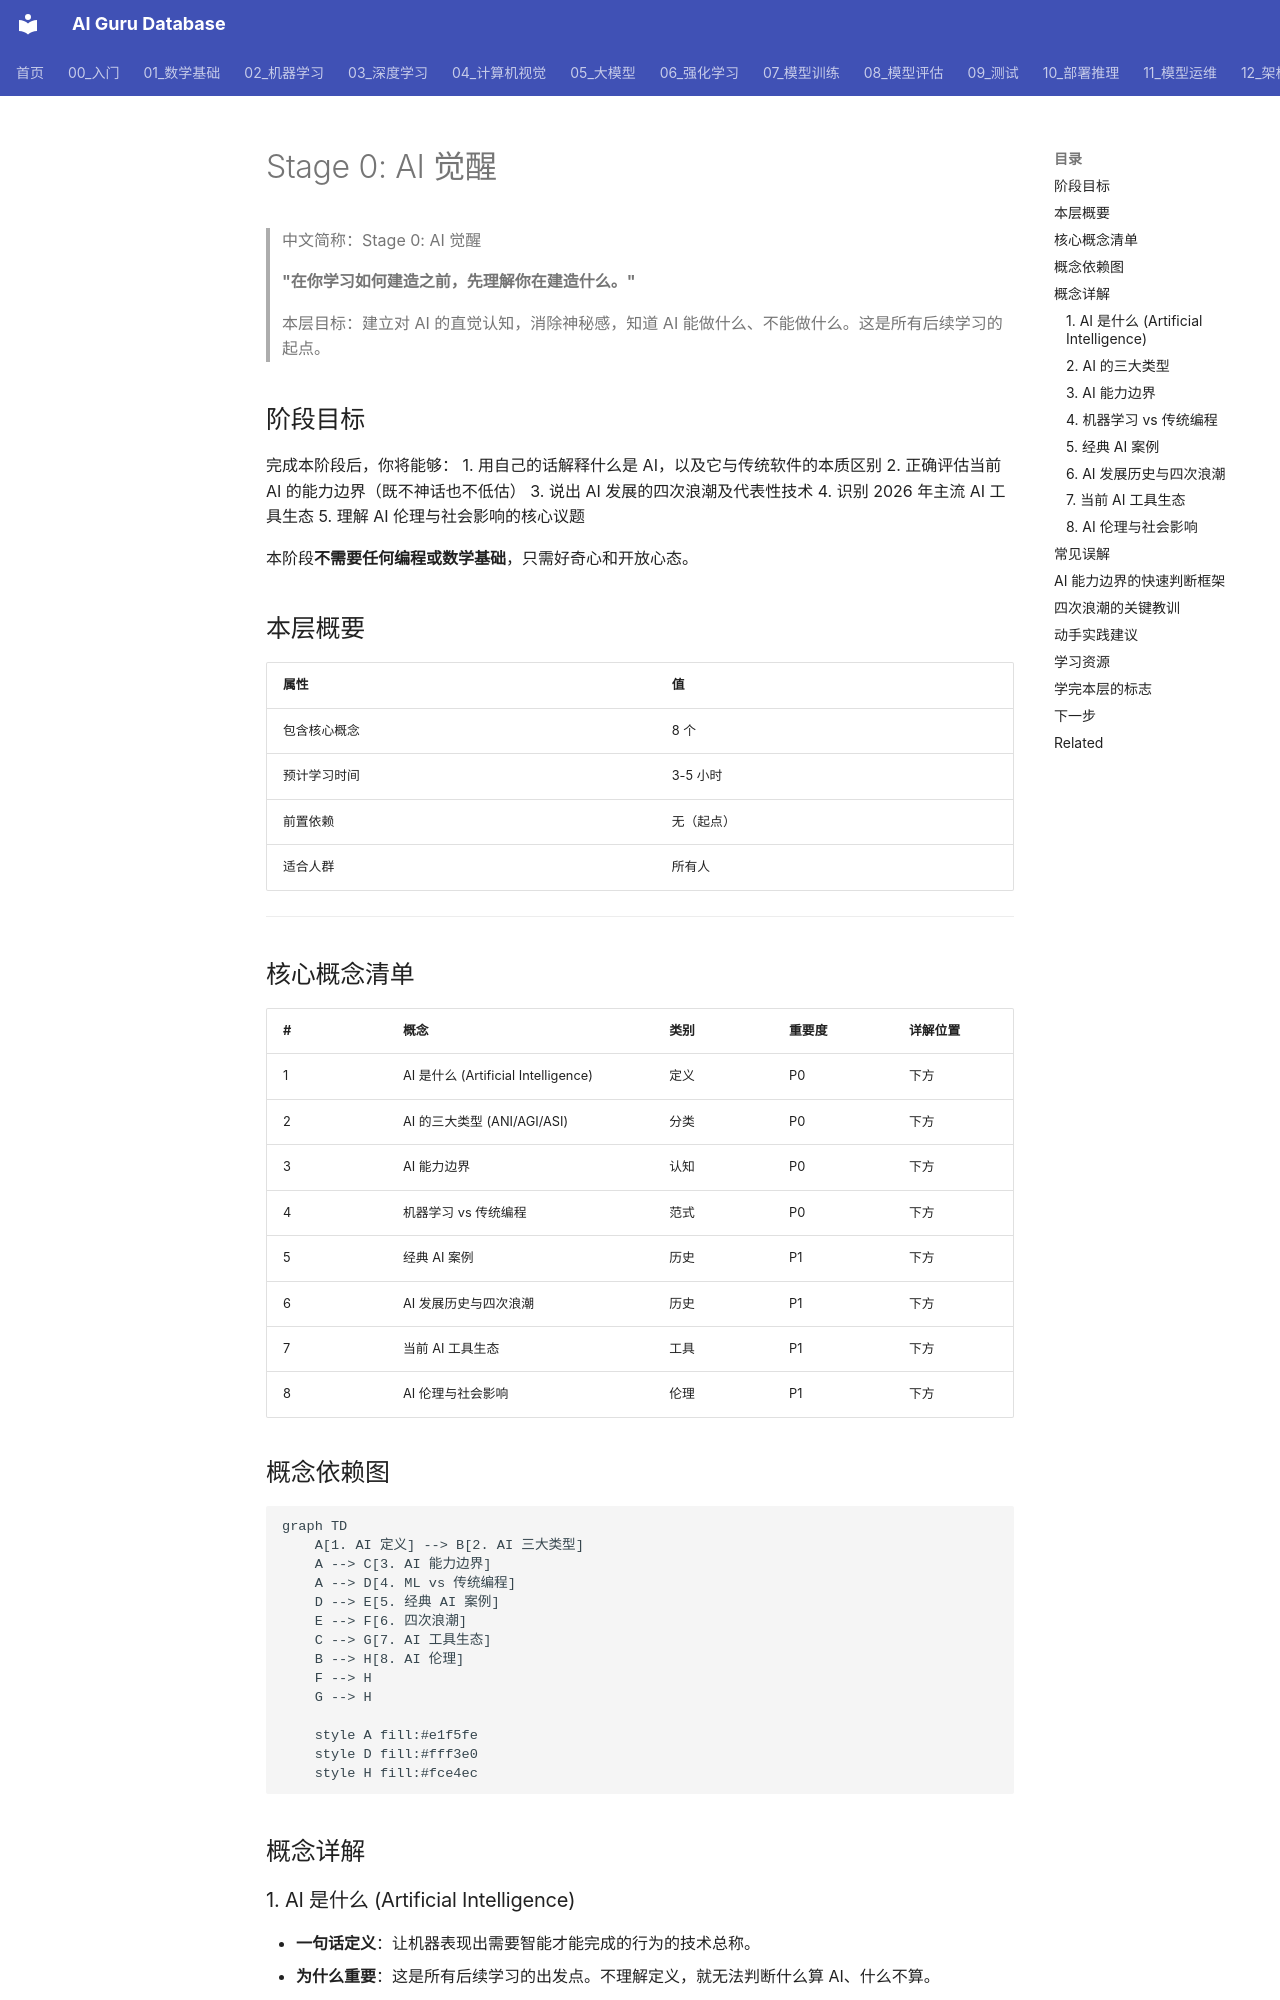

repository: ai-guru-global/ai-guru-database · page: 90_学习/01_概念认知/02_stage0_awakening/index.html · generator: mkdocs

---
title: 'Stage 0: AI 觉醒'
category: '90-learn-concepts'
tags:
  - learning
  - education
  - concepts
  - study-path
  - ai-fundamentals
  - awakening
summary: "AI 认知觉醒阶段 — 建立对 AI 的直觉认知，消除神秘感，理解 AI 能做什么、不能做什么。无需任何前置知识，适合所有人。"
created: '2026-05-31'
updated: '2026-07-23'
tier: supporting
aliases:
  - "Stage0 Awakening"
  - "stage0 awakening"
  - stage0_awakening
sources:
  - "https://github.com/microsoft/AI-For-Beginners"

name_zh: "Stage 0: AI 觉醒"
---
# Stage 0: AI 觉醒

> 中文简称：Stage 0: AI 觉醒

> **"在你学习如何建造之前，先理解你在建造什么。"**
>
> 本层目标：建立对 AI 的直觉认知，消除神秘感，知道 AI 能做什么、不能做什么。这是所有后续学习的起点。

## 阶段目标

完成本阶段后，你将能够：
1. 用自己的话解释什么是 AI，以及它与传统软件的本质区别
2. 正确评估当前 AI 的能力边界（既不神话也不低估）
3. 说出 AI 发展的四次浪潮及代表性技术
4. 识别 2026 年主流 AI 工具生态
5. 理解 AI 伦理与社会影响的核心议题

本阶段**不需要任何编程或数学基础**，只需好奇心和开放心态。

## 本层概要

| 属性 | 值 |
|------|---|
| 包含核心概念 | 8 个 |
| 预计学习时间 | 3-5 小时 |
| 前置依赖 | 无（起点） |
| 适合人群 | 所有人 |

---

## 核心概念清单

| # | 概念 | 类别 | 重要度 | 详解位置 |
|---|------|------|--------|----------|
| 1 | AI 是什么 (Artificial Intelligence) | 定义 | P0 | 下方 |
| 2 | AI 的三大类型 (ANI/AGI/ASI) | 分类 | P0 | 下方 |
| 3 | AI 能力边界 | 认知 | P0 | 下方 |
| 4 | 机器学习 vs 传统编程 | 范式 | P0 | 下方 |
| 5 | 经典 AI 案例 | 历史 | P1 | 下方 |
| 6 | AI 发展历史与四次浪潮 | 历史 | P1 | 下方 |
| 7 | 当前 AI 工具生态 | 工具 | P1 | 下方 |
| 8 | AI 伦理与社会影响 | 伦理 | P1 | 下方 |

## 概念依赖图

```mermaid
graph TD
    A[1. AI 定义] --> B[2. AI 三大类型]
    A --> C[3. AI 能力边界]
    A --> D[4. ML vs 传统编程]
    D --> E[5. 经典 AI 案例]
    E --> F[6. 四次浪潮]
    C --> G[7. AI 工具生态]
    B --> H[8. AI 伦理]
    F --> H
    G --> H

    style A fill:#e1f5fe
    style D fill:#fff3e0
    style H fill:#fce4ec
```

## 概念详解

### 1. AI 是什么 (Artificial Intelligence)

- **一句话定义**：让机器表现出需要智能才能完成的行为的技术总称。
- **为什么重要**：这是所有后续学习的出发点。不理解定义，就无法判断什么算 AI、什么不算。
- **通俗类比**：AI 就像教小孩子——不是把答案写进脑子里，而是让它通过"看例子"、"试错"、"得反馈"来自己学会。
- **核心要点**：AI 不是一个单一技术，而是涵盖机器学习、深度学习、规则推理等多种方法的**总称**。今天我们说的 AI，绝大多数指的是基于数据的机器学习方法。
